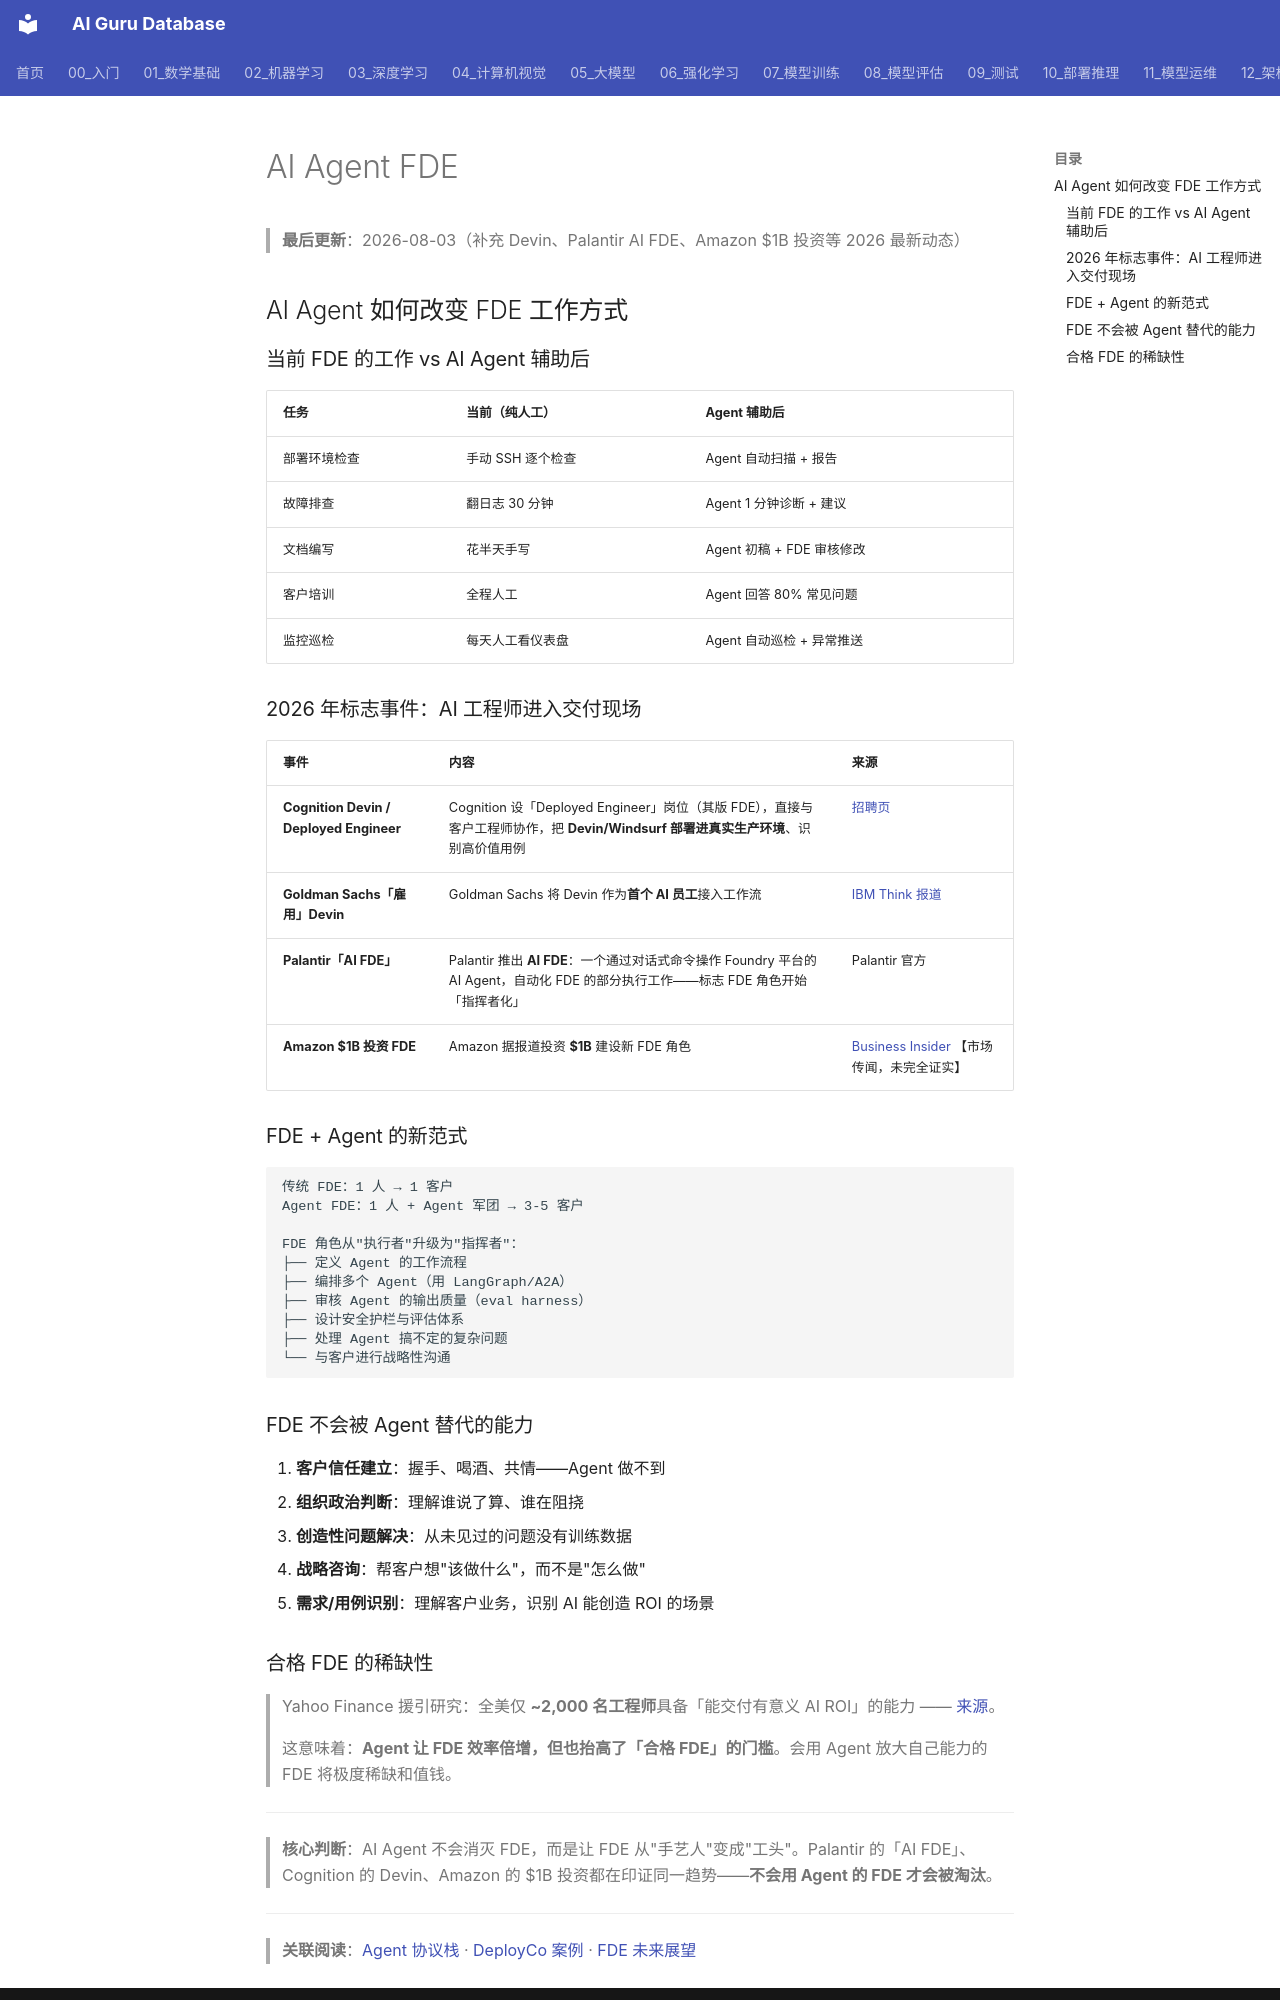

repository: ai-guru-global/ai-guru-database · page: 22_FDE/14_前沿趋势/02_AI_Agent_FDE/index.html · generator: mkdocs

# AI Agent FDE

> **最后更新**：2026-08-03（补充 Devin、Palantir AI FDE、Amazon $1B 投资等 2026 最新动态）

## AI Agent 如何改变 FDE 工作方式

### 当前 FDE 的工作 vs AI Agent 辅助后

| 任务 | 当前（纯人工） | Agent 辅助后 |
|---|---|---|
| 部署环境检查 | 手动 SSH 逐个检查 | Agent 自动扫描 + 报告 |
| 故障排查 | 翻日志 30 分钟 | Agent 1 分钟诊断 + 建议 |
| 文档编写 | 花半天手写 | Agent 初稿 + FDE 审核修改 |
| 客户培训 | 全程人工 | Agent 回答 80% 常见问题 |
| 监控巡检 | 每天人工看仪表盘 | Agent 自动巡检 + 异常推送 |

### 2026 年标志事件：AI 工程师进入交付现场

| 事件 | 内容 | 来源 |
|---|---|---|
| **Cognition Devin / Deployed Engineer** | Cognition 设「Deployed Engineer」岗位（其版 FDE），直接与客户工程师协作，把 **Devin/Windsurf 部署进真实生产环境**、识别高价值用例 | [招聘页](https://jobs.ashbyhq.com/cognition/d72d584c-bb11-4b6a-b043-d81425ea884a) |
| **Goldman Sachs「雇用」Devin** | Goldman Sachs 将 Devin 作为**首个 AI 员工**接入工作流 | [IBM Think 报道](https://www.ibm.com/think/news/goldman-sachs-first-ai-employee-devin) |
| **Palantir「AI FDE」** | Palantir 推出 **AI FDE**：一个通过对话式命令操作 Foundry 平台的 AI Agent，自动化 FDE 的部分执行工作——标志 FDE 角色开始「指挥者化」 | Palantir 官方 |
| **Amazon $1B 投资 FDE** | Amazon 据报道投资 **$1B** 建设新 FDE 角色 | [Business Insider](https://www.businessinsider.com/amazon-investing-1b-in-new-role-forward-deployed-engineer-career-2026-7) 【市场传闻，未完全证实】 |

### FDE + Agent 的新范式

```
传统 FDE：1 人 → 1 客户
Agent FDE：1 人 + Agent 军团 → 3-5 客户

FDE 角色从"执行者"升级为"指挥者"：
├── 定义 Agent 的工作流程
├── 编排多个 Agent（用 LangGraph/A2A）
├── 审核 Agent 的输出质量（eval harness）
├── 设计安全护栏与评估体系
├── 处理 Agent 搞不定的复杂问题
└── 与客户进行战略性沟通
```

### FDE 不会被 Agent 替代的能力

1. **客户信任建立**：握手、喝酒、共情——Agent 做不到
2. **组织政治判断**：理解谁说了算、谁在阻挠
3. **创造性问题解决**：从未见过的问题没有训练数据
4. **战略咨询**：帮客户想"该做什么"，而不是"怎么做"
5. **需求/用例识别**：理解客户业务，识别 AI 能创造 ROI 的场景
